5-way image classification set "sunflowerdataset_split" from GitHub (bharathreddy751/crop-growth-monitoring-system); label vocabulary: stage 1 young bud, stage 2 mature bud, stage 3 early bloom, stage 4 full bloom, stage 5 wilted.

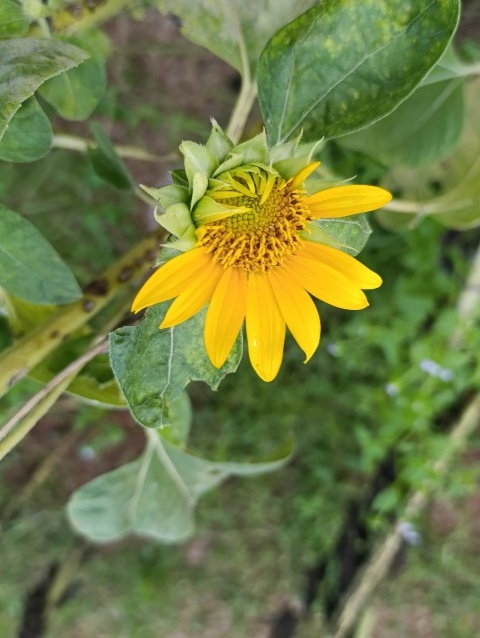
Label: stage 3 early bloom

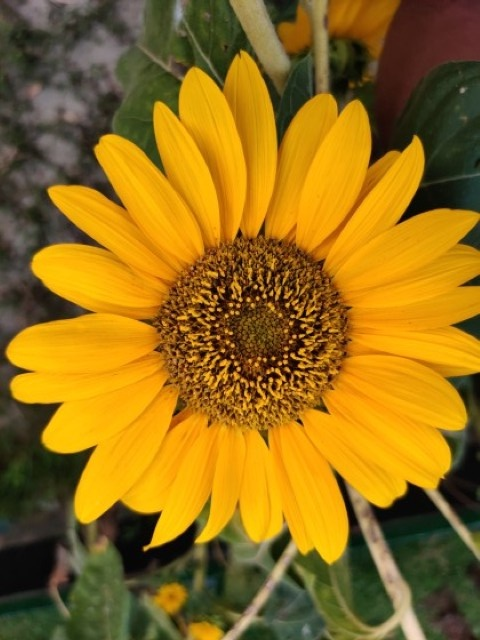
Label: stage 4 full bloom

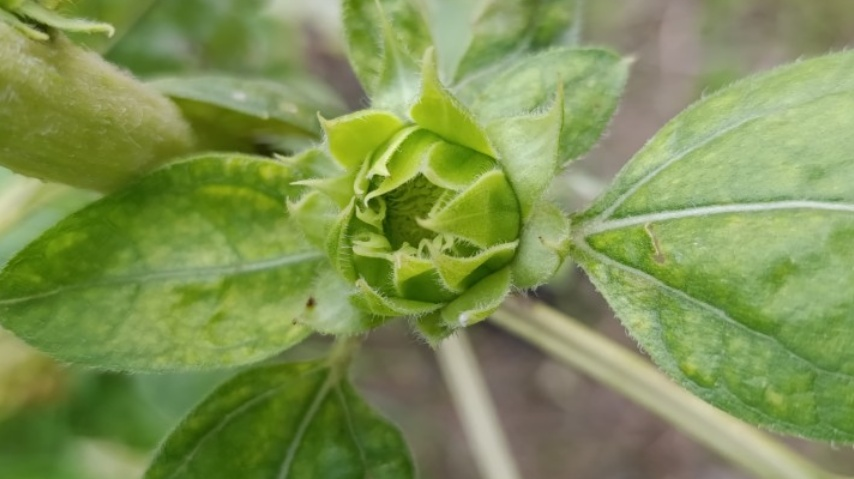
Label: stage 1 young bud

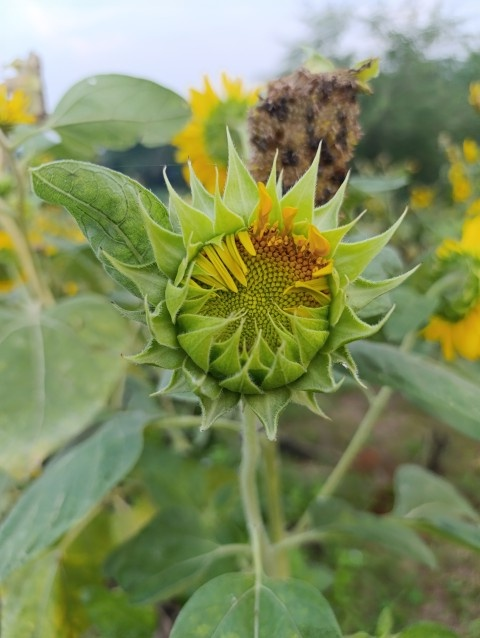
Label: stage 2 mature bud

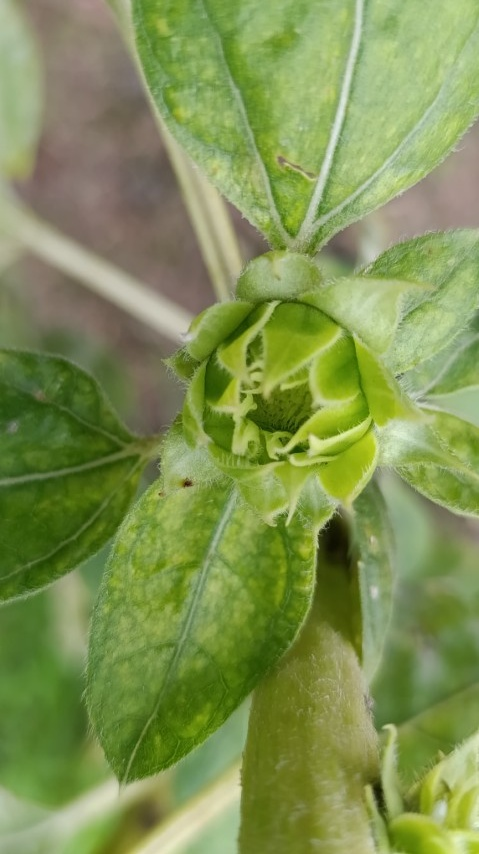
Label: stage 1 young bud

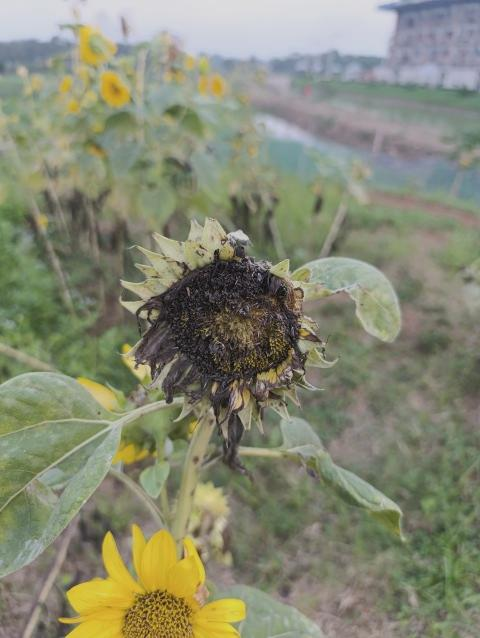
Label: stage 5 wilted
